Run: headless pygame with SDL's dummy video driver; simulated clock (each Clock.tick advances the game by its frame time, no real sleeping); random seed 0; keys injected as events and as key.get_pressed() state; mouse plan: one left click at the window centre at the start of phase 2, then a move to the lower-right quarter at the start of phase 3.
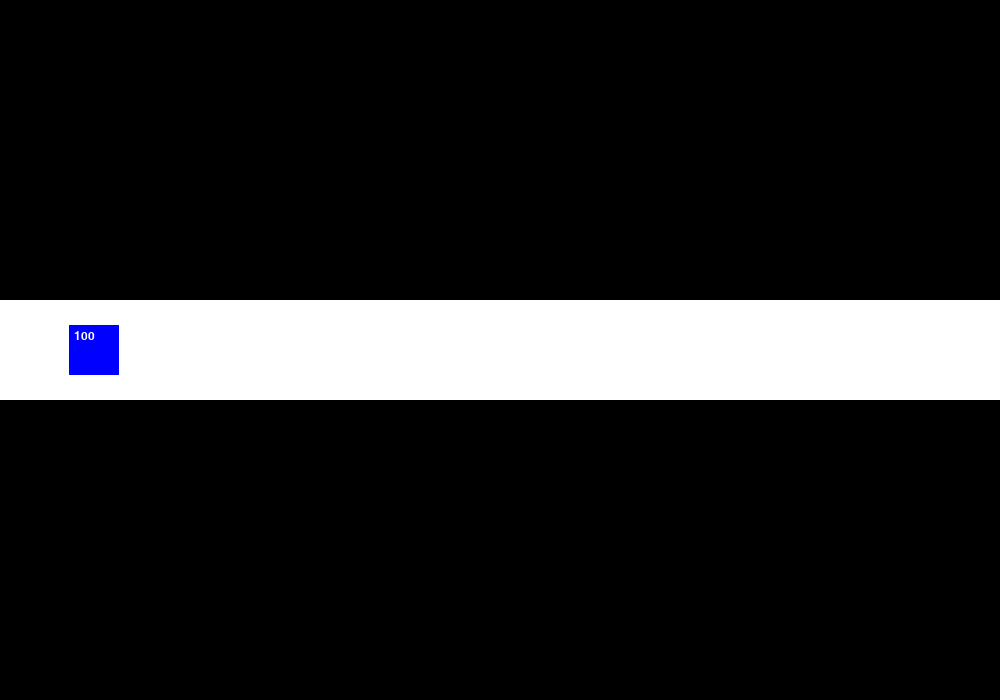
Frame 1 of 4 · flips 1–60 · no input
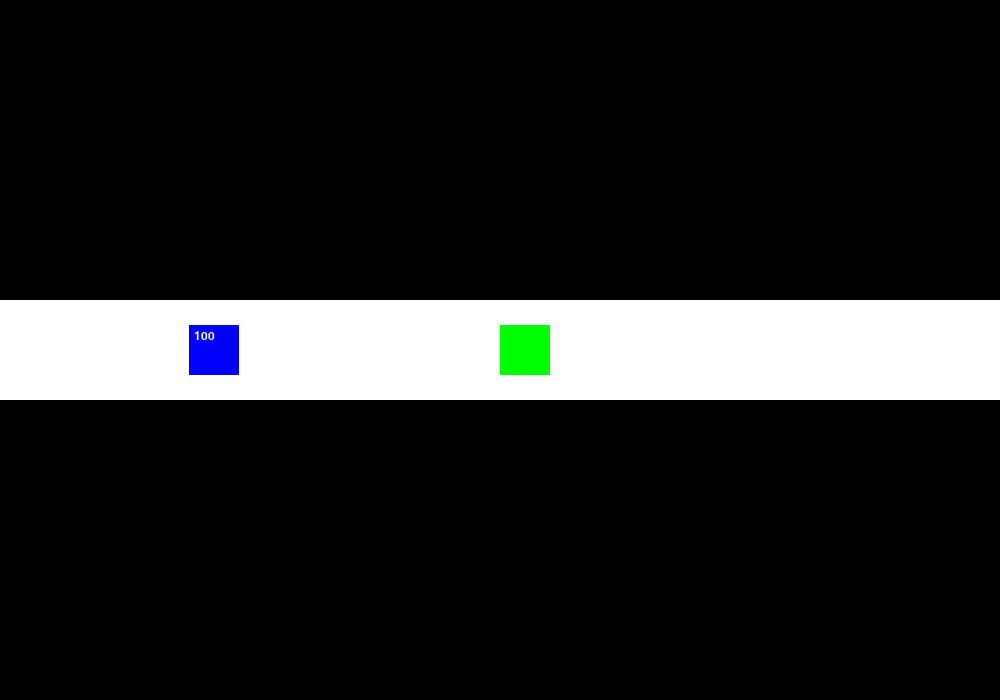
Frame 2 of 4 · flips 61–180 · clicked the window centre · tapped SPACE, RETURN · held RIGHT (→), D
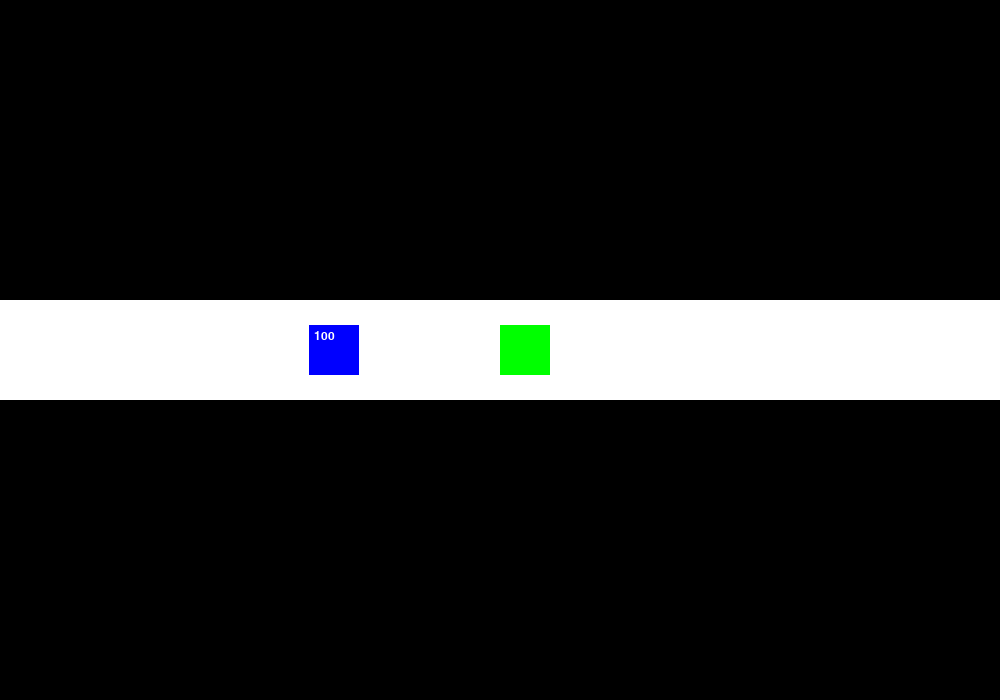
Frame 3 of 4 · flips 181–300 · moved the mouse to the lower-right quarter · held DOWN (↓), S
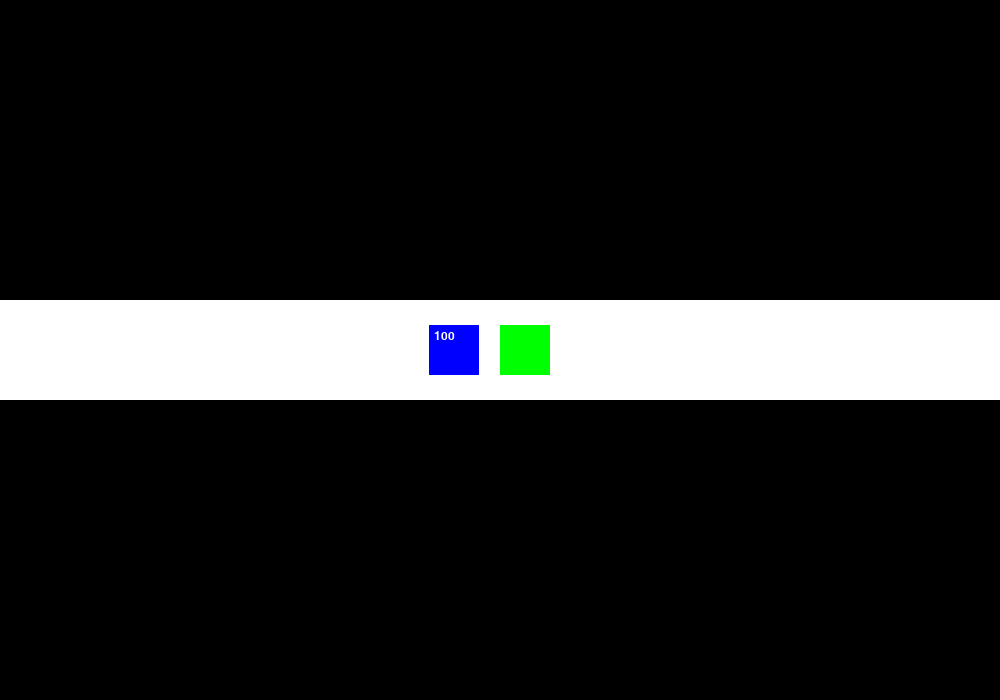
Frame 4 of 4 · flips 301–420 · held LEFT (←), A, UP (↑), W

The pygame program that drew these frames:

#Summative

#make a game that's similar to plants vs zombies
#The "zombies" going in the pathway are the non enviormentally recycled electronics
#What the user has to do is place good guys (recyclers) on the pathways, which recycles the electornic waste from reaching the end of the production plant. (end of the path)
#the enemies will go inside them (colide) and they lose health, but if they reach the end of the path sucessfully then the player loses health.
#each stage will use randomness to decide which enemies (e-waste) will be placed / go through the pathway?

from pygame import*
import os

def gameMenu(): #game
    #track
    draw.rect(screen, BLACK, (0, 0, 1000, 700))
    draw.rect(screen, WHITE, (0, 300, 1000, 100))
    
    #the e-waste and recyclers
    enemiesMoving()
    
#animation for the e-waste moving through the screen.
def enemiesMoving(): #will have feature to randomly select different levels of enemies soon.
    global playerHealth
    global recyclerX
    global roundStarted #not used now, may implement later
    
    #electronic waste          
    for eWaste in range(len(eWasteX)): #how many e-waste enemies there are. nested loop because of enemyHealth requiring information from machine
        draw.rect(screen, BLUE, (eWasteX[eWaste], 325, 50, 50))
        modifyButton = smallFont.render(str(eWasteHealth[eWaste]), 1, WHITE)
        screen.blit(modifyButton, Rect(eWasteX[eWaste] + 5, 330, 0, 0)) #e-waste health
        eWasteX[eWaste] += 1 #increase the x position of e-waste 10 units to the right.       
    
    #recyclers
    for machine in range(len(recyclerX)): #how many recyclers there are.                    
        draw.rect(screen, GREEN, (recyclerX[machine], 325, 50, 50)) #Only the x value is set. This way when a user places one down, it doesn't look out of place.
    
    #Damage protocol, used for determining colision and ewaste/player health. If ewaste reaches the end or is out of health, it gets removed from the  
    for machine in range(len(recyclerX)):
        for eWaste in range(len(eWasteX)):
            if eWasteX[eWaste] == recyclerX[machine]: #if the e-waste colides with a recycler, the e-waste loses 10 health
                eWasteHealth[eWaste] -= 10
                if eWasteHealth[eWaste] <= 0: #if the health of the e-waste is dead, delete it from list
                    del eWasteX[eWaste]
                    del eWasteHealth[eWaste]
            #code saying if the enemy reaches the end of the path, reduce player health
            elif eWasteX[eWaste] == 950: #if the e-waste the end of the path. it's 50 pixels wide, so 950 instead of 1000.
                playerHealth -= 10
                print(playerHealth)
                del eWasteX[eWaste]
                del eWasteHealth[eWaste]          
    
    time.wait(5)
    display.flip()
    userEvents()
    recycler()

#This is the function that finds where the user wants to place the recycler.
def recycler():
    global mx, my
    
    if placeRecycler == True and (mx and my) != 0: #These are temporary parameters for now while the game is being developed.
        recyclerX.append(mx)
        recyclerDamage.append(10) #this is level 1 damage that recycler does to e-waste
        mx = 0
        my = 0

#We use this as a seperate function to clear up code.
def userEvents():
    global mx, my
    #if the user does not drags the window do the lines of code below
    for evnt in event.get():
        if evnt.type == MOUSEBUTTONDOWN:
            mx, my = evnt.pos

os.environ['SDL_VIDEO_WINDOW_POS'] = "%d, %d" %(20, 20)   
init()
SIZE = (1000, 700)
screen = display.set_mode(SIZE)
WHITE = (255, 255, 255)
BLACK = (0, 0, 0)
RED = (255, 0, 0)
GREEN = (0, 255, 0)
BLUE = (0, 0, 255)
myClock = time.Clock()
smallFont = font.SysFont("Arial", 18)

running = True
game = True #we haven't created a main menu yet, so set this to true for now.
started = True
placeRecycler = True #true for now, used for placing recycler
roundStarted = True #if a round / wave / match is started. This is not used yet.

#global mouse x and y position
mx = 0
my = 0

playerHealth = 100

recyclerX = [] #number of recyclers, and their x position.
recyclerDamage = [] #how much damage each recycler does

eWasteX = [10] #initial x-position of the testing ewaste
eWasteHealth = [100] #ewaste health

#entire loop
while running:
    if game == True:
        gameMenu()

    myClock.tick(60)
quit()
